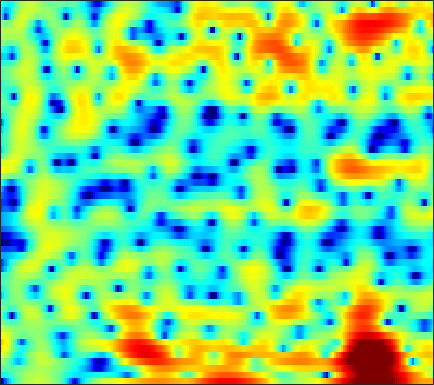

Source data for this figure (header and first rows):
-19.867, -14.714, -10.428, -7.5649, -5.9217, -4.1653, -2.7608, -1.8817, -0.8836, -0.071956, 0.60423, 1.0352, 1.5025, 1.8799, 2.0975, 2.3111, 2.4448, 2.494, 2.4934, 2.4109, 2.2488, 2.0554, 1.7136, 1.2892
-4.728, -4.407, -3.892, -3.3, -2.828, -2.179, -1.543, -1.085, -0.5115, 0.01255, 0.4787, 0.7875, 1.146, 1.436, 1.613, 1.79, 1.899, 1.934, 1.917, 1.827, 1.661, 1.49, 1.189, 0.8067
-1.788, -1.731, -1.671, -1.613, -1.565, -1.479, -1.36, -1.238, -1.032, -0.7719, -0.4579, -0.2054, 0.1454, 0.4904, 0.7334, 1.022, 1.259, 1.393, 1.501, 1.537, 1.496, 1.414, 1.241, 0.9898
1.119, 0.6735, -0.1211, -1.183, -2.159, -3.712, -5.473, -6.713, -7.545, -6.801, -5.081, -3.692, -2.037, -0.6691, 0.1678, 1.056, 1.725, 2.088, 2.406, 2.555, 2.539, 2.431, 2.167, 1.78
4.158, 3.549, 2.54, 1.294, 0.2099, -1.387, -3.027, -4.082, -4.838, -4.551, -3.506, -2.53, -1.247, -0.1108, 0.6065, 1.391, 1.968, 2.258, 2.457, 2.436, 2.174, 1.814, 1.089, 0.06648
5.641, 4.98, 3.951, 2.75, 1.762, 0.3611, -1.09, -2.134, -3.337, -4.084, -4.172, -3.808, -2.945, -1.885, -1.108, -0.1926, 0.5023, 0.8639, 1.117, 1.107, 0.8367, 0.4805, -0.2182, -1.153
6.578, 5.904, 4.84, 3.549, 2.414, 0.6119, -1.623, -3.708, -7.221, -11.1, -11.1, -8.462, -5.265, -2.964, -1.68, -0.4222, 0.4111, 0.7966, 1.03, 0.946, 0.5696, 0.1062, -0.7477, -1.862
4.756, 4.327, 3.682, 2.966, 2.388, 1.593, 0.8157, 0.2761, -0.3169, -0.7059, -0.856, -0.808, -0.5725, -0.2308, 0.02176, 0.3051, 0.4663, 0.4892, 0.3781, 0.08721, -0.4229, -0.9599, -1.899, -3.156
2.233, 1.967, 1.583, 1.2, 0.9262, 0.6241, 0.3986, 0.2873, 0.217, 0.2251, 0.2989, 0.3783, 0.5, 0.6165, 0.6857, 0.731, 0.7065, 0.637, 0.4618, 0.2025, -0.1455, -0.4651, -0.951, -1.481
0.03006, -0.4623, -1.205, -1.915, -2.322, -2.562, -2.388, -2.021, -1.36, -0.6412, 0.03245, 0.4615, 0.9134, 1.226, 1.36, 1.427, 1.379, 1.269, 1.032, 0.727, 0.4033, 0.1741, -0.0736, -0.2326
-0.584, -1.738, -3.999, -7.593, -12.14, -21.27, -11.23, -6.9, -3.37, -1.093, 0.4834, 1.323, 2.101, 2.549, 2.69, 2.647, 2.344, 1.959, 1.215, 0.258, -0.8337, -1.631, -2.395, -2.45
-0.0381, -0.5759, -1.417, -2.266, -2.737, -2.892, -2.364, -1.632, -0.4879, 0.5921, 1.434, 1.901, 2.309, 2.48, 2.445, 2.186, 1.657, 1.056, -0.05, -1.695, -4.169, -6.951, -13.04, -14.65
-2.259, -1.98, -1.582, -1.187, -0.8963, -0.5191, -0.1535, 0.1056, 0.3775, 0.5537, 0.6075, 0.5546, 0.378, 0.08965, -0.1514, -0.4785, -0.7951, -1.009, -1.28, -1.563, -1.838, -1.968, -1.94, -1.556
-7.406, -5.302, -3.216, -1.736, -0.931, -0.1552, 0.3199, 0.5107, 0.5073, 0.2147, -0.3749, -1.031, -2.237, -3.778, -5.04, -6.38, -6.51, -5.755, -4.262, -2.766, -1.475, -0.6415, 0.3158, 1.143
-5.161, -3.925, -2.459, -1.266, -0.5664, 0.127, 0.5377, 0.6531, 0.569, 0.1499, -0.6458, -1.537, -3.206, -5.625, -8.122, -11.99, -12.28, -9.492, -6.06, -3.558, -1.718, -0.6454, 0.5117, 1.441
-2.367, -2.028, -1.478, -0.8856, -0.4516, 0.05639, 0.4465, 0.6248, 0.7183, 0.6214, 0.3218, -0.02842, -0.6196, -1.295, -1.781, -2.277, -2.442, -2.373, -2.072, -1.626, -1.165, -0.8229, -0.3702, 0.1056
-3.202, -2.955, -2.361, -1.591, -0.9717, -0.1824, 0.5184, 0.9696, 1.427, 1.741, 1.905, 1.937, 1.861, 1.675, 1.489, 1.156, 0.7407, 0.3856, -0.1752, -0.8585, -1.666, -2.298, -3.016, -3.319
-10.85, -9.5, -6.798, -4.351, -2.846, -1.212, 0.08871, 0.8914, 1.762, 2.427, 2.93, 3.206, 3.43, 3.505, 3.452, 3.216, 2.747, 2.217, 1.203, -0.2858, -2.476, -4.858, -10.09, -25.99
-12.31, -11.08, -8.499, -6.183, -4.747, -3.174, -1.895, -1.084, -0.1523, 0.68, 1.413, 1.904, 2.479, 2.931, 3.164, 3.33, 3.284, 3.083, 2.571, 1.784, 0.7262, -0.1932, -1.376, -2.186
-7.682, -7.807, -7.65, -7.229, -6.825, -6.263, -5.713, -5.317, -4.754, -4.027, -3.087, -2.259, -1.049, 0.139, 0.9432, 1.846, 2.531, 2.89, 3.177, 3.25, 3.146, 2.987, 2.709, 2.374
-11.4, -11.96, -12.21, -11.99, -11.73, -11.54, -11.79, -12.36, -13.7, -15.04, -13.58, -10.8, -7.146, -4.201, -2.405, -0.5033, 0.9523, 1.802, 2.669, 3.266, 3.643, 3.801, 3.864, 3.789
-22.18, -28.43, -24.72, -19.1, -16.76, -14.97, -14.31, -14.39, -15.24, -16.07, -14.63, -12.07, -8.491, -5.481, -3.634, -1.602, -0.00929, 0.9538, 1.96, 2.707, 3.243, 3.519, 3.736, 3.813
-15.62, -16.19, -15.92, -14.68, -13.57, -12.2, -11.02, -10.29, -9.331, -8.293, -7.085, -6.038, -4.542, -3.035, -1.958, -0.6696, 0.44, 1.142, 1.905, 2.479, 2.886, 3.093, 3.263, 3.321
-10.38, -10.26, -9.91, -9.352, -8.82, -8.001, -7.103, -6.382, -5.397, -4.386, -3.351, -2.572, -1.546, -0.5694, 0.1091, 0.912, 1.566, 1.951, 2.329, 2.553, 2.629, 2.612, 2.522, 2.386
-8.053, -7.759, -7.293, -6.729, -6.245, -5.498, -4.665, -3.964, -2.977, -1.96, -0.9288, -0.184, 0.7452, 1.571, 2.082, 2.625, 2.964, 3.071, 3.011, 2.72, 2.217, 1.729, 0.9984, 0.3298
-8.08, -7.674, -7.189, -6.727, -6.35, -5.72, -4.848, -4.039, -2.737, -1.325, 0.08202, 1.075, 2.253, 3.219, 3.777, 4.279, 4.488, 4.427, 4.01, 3.149, 1.774, 0.3202, -2.331, -5.772
-11.18, -10.43, -10.12, -10.52, -11.19, -12.19, -11.97, -10.29, -7.199, -4.18, -1.63, -0.02653, 1.74, 3.098, 3.886, 4.604, 4.95, 4.96, 4.621, 3.836, 2.521, 1.155, -1.244, -4.096
-12.01, -11.9, -12.34, -13.53, -15.04, -17.93, -19.32, -16.37, -11.36, -7.356, -4.253, -2.367, -0.3181, 1.288, 2.227, 3.169, 3.761, 3.989, 4.027, 3.78, 3.285, 2.781, 2.023, 1.278
-9.749, -10.59, -11.78, -12.88, -13.44, -13.53, -12.65, -11.38, -9.282, -6.942, -4.732, -3.207, -1.44, 0.04826, 0.9585, 1.931, 2.646, 3.02, 3.32, 3.413, 3.348, 3.195, 2.91, 2.549
-7.222, -8.91, -11.84, -16.09, -20.57, -21.32, -15.35, -12.08, -8.785, -6.238, -4.188, -2.891, -1.402, -0.1643, 0.6214, 1.489, 2.168, 2.566, 2.944, 3.162, 3.228, 3.192, 3.039, 2.788
-2.68, -3.988, -5.97, -8.038, -9.241, -9.511, -8.221, -6.862, -5.137, -3.68, -2.469, -1.7, -0.8023, -0.01416, 0.5232, 1.194, 1.781, 2.15, 2.533, 2.77, 2.84, 2.805, 2.63, 2.35
2.159, 1.553, 0.7642, 0.07452, -0.3266, -0.6548, -0.7881, -0.797, -0.8054, -0.8919, -1.085, -1.263, -1.473, -1.432, -1.151, -0.4952, 0.3149, 0.8767, 1.451, 1.758, 1.791, 1.625, 1.212, 0.6267
4.467, 4.278, 4.037, 3.797, 3.595, 3.278, 2.841, 2.406, 1.601, 0.4199, -1.341, -3.211, -6.751, -10.58, -9.762, -5.725, -2.735, -1.246, -0.06451, 0.3825, 0.2198, -0.3244, -1.52, -3.259
2.75, 3.089, 3.543, 3.897, 4.063, 4.097, 3.914, 3.586, 2.873, 1.776, 0.2133, -1.3, -3.619, -5.346, -5.261, -3.69, -1.988, -1.061, -0.3529, -0.2771, -0.8491, -1.718, -3.615, -6.617
-3.249, -1.588, 0.1832, 1.487, 2.207, 2.863, 3.209, 3.278, 3.134, 2.748, 2.2, 1.722, 1.106, 0.6083, 0.3855, 0.2504, 0.2274, 0.1901, 0.02134, -0.348, -0.9834, -1.622, -2.731, -4.05
-6.85, -4.582, -2.252, -0.5124, 0.4939, 1.516, 2.206, 2.549, 2.791, 2.826, 2.685, 2.494, 2.154, 1.749, 1.423, 0.9722, 0.5029, 0.1484, -0.3444, -0.8379, -1.314, -1.677, -2.126, -2.545
-4.77, -3.641, -2.16, -0.7895, 0.1156, 1.125, 1.912, 2.346, 2.732, 2.904, 2.86, 2.7, 2.321, 1.78, 1.266, 0.467, -0.4351, -1.131, -1.995, -2.677, -3.064, -3.148, -3.021, -2.722
-4.419, -3.422, -2.045, -0.7085, 0.2089, 1.286, 2.157, 2.66, 3.121, 3.332, 3.301, 3.104, 2.608, 1.828, 1.032, -0.3343, -2.085, -3.692, -6.145, -8.421, -9.034, -8.052, -6.129, -4.335
-7.258, -5.559, -3.379, -1.483, -0.263, 1.092, 2.148, 2.76, 3.332, 3.627, 3.651, 3.48, 2.99, 2.159, 1.298, -0.2422, -2.335, -4.408, -8.115, -13.15, -14.6, -11.32, -7.589, -5.067
-11.42, -7.972, -4.716, -2.341, -0.9327, 0.5615, 1.716, 2.382, 3.038, 3.443, 3.589, 3.533, 3.225, 2.643, 2.035, 0.9922, -0.2936, -1.359, -2.773, -3.946, -4.626, -4.74, -4.525, -4.087
-5.887, -4.676, -3.068, -1.637, -0.6939, 0.4167, 1.36, 1.955, 2.621, 3.127, 3.438, 3.541, 3.487, 3.215, 2.862, 2.196, 1.353, 0.6302, -0.4295, -1.518, -2.581, -3.341, -4.283, -5.122
-1.986, -1.737, -1.374, -0.9813, -0.6684, -0.186, 0.4079, 0.961, 1.758, 2.53, 3.193, 3.559, 3.843, 3.865, 3.693, 3.229, 2.491, 1.76, 0.5454, -0.9338, -2.671, -4.125, -6.226, -8.393
-0.4437, -0.7165, -1.306, -2.158, -2.921, -3.803, -3.69, -2.699, -0.77, 1.118, 2.66, 3.53, 4.311, 4.671, 4.692, 4.399, 3.723, 2.958, 1.589, -0.2639, -2.724, -5.062, -9.152, -14.68
-1.129, -1.439, -2.345, -4.127, -6.392, -12.07, -18.05, -9.852, -3.877, -0.3826, 1.901, 3.08, 4.131, 4.692, 4.834, 4.664, 4.127, 3.482, 2.298, 0.7168, -1.279, -3.135, -5.983, -8.917
-3.212, -2.817, -2.675, -2.883, -3.164, -3.408, -3.081, -2.384, -1.046, 0.401, 1.634, 2.362, 3.044, 3.4, 3.453, 3.261, 2.802, 2.303, 1.447, 0.4448, -0.6495, -1.462, -2.45, -3.186
-3.507, -2.768, -2.05, -1.504, -1.156, -0.6941, -0.178, 0.2419, 0.8592, 1.472, 1.99, 2.297, 2.532, 2.54, 2.393, 2.017, 1.425, 0.8731, 0.03935, -0.817, -1.596, -2.038, -2.411, -2.498
-2.15, -1.65, -1.022, -0.4389, -0.01269, 0.5327, 1.048, 1.438, 1.919, 2.312, 2.605, 2.716, 2.703, 2.468, 2.132, 1.44, 0.4625, -0.4708, -1.935, -3.557, -4.973, -5.587, -5.454, -4.494
-1.913, -1.569, -1.05, -0.5422, -0.155, 0.3946, 0.9904, 1.454, 2.042, 2.549, 2.922, 3.063, 3.049, 2.771, 2.359, 1.475, 0.1759, -1.147, -3.525, -7.086, -13.54, -27.62, -14.32, -7.738
-4.562, -3.959, -3.47, -3.223, -3.062, -2.663, -1.826, -0.9941, 0.1905, 1.275, 2.111, 2.522, 2.759, 2.651, 2.347, 1.645, 0.6211, -0.3547, -1.853, -3.488, -4.883, -5.383, -4.864, -3.394
-6.74, -6.035, -6.334, -7.954, -10.29, -13.61, -10.36, -6.65, -3.071, -0.6684, 0.8315, 1.542, 2.036, 2.077, 1.828, 1.251, 0.3928, -0.3601, -1.444, -2.356, -2.839, -2.854, -2.32, -1.309
-3.12, -3.289, -3.959, -5.245, -6.471, -7.468, -6.165, -4.338, -2.003, -0.2434, 0.8882, 1.392, 1.655, 1.48, 1.086, 0.196, -1.083, -2.307, -4.297, -6.573, -8.306, -8.1, -5.983, -3.321
0.1553, -0.0125, -0.2472, -0.5042, -0.6178, -0.6065, -0.3476, -0.01533, 0.4993, 0.8876, 1.109, 1.093, 0.7867, 0.1635, -0.4879, -1.674, -3.216, -4.638, -7.093, -10.61, -15.02, -14.67, -9.483, -5.296
1.501, 1.466, 1.396, 1.353, 1.345, 1.385, 1.434, 1.467, 1.444, 1.292, 0.9515, 0.528, -0.2896, -1.395, -2.402, -3.85, -5.284, -6.206, -7.067, -7.381, -7.095, -6.399, -5.055, -3.425
1.98, 1.879, 1.786, 1.807, 1.877, 2.03, 2.19, 2.257, 2.215, 1.994, 1.461, 0.8389, -0.3461, -2.046, -3.761, -6.773, -10.5, -12.71, -11.53, -8.532, -6.088, -4.622, -3.057, -1.79
0.9525, 0.3004, -0.1729, -0.03886, 0.4175, 1.223, 2.027, 2.515, 2.945, 3.05, 2.81, 2.374, 1.412, -0.07029, -1.596, -4.235, -7.438, -9.182, -8.129, -5.411, -3.166, -1.938, -0.7223, 0.02813
-3.645, -7.137, -12.52, -9.416, -5.673, -2.27, -0.02713, 1.168, 2.297, 2.957, 3.264, 3.26, 2.971, 2.411, 1.856, 1.051, 0.3372, -0.01577, -0.1127, 0.1065, 0.4701, 0.7255, 0.9552, 0.9227
-3.694, -5.742, -7.572, -7.14, -5.742, -3.649, -1.782, -0.6121, 0.6544, 1.618, 2.268, 2.569, 2.744, 2.702, 2.568, 2.266, 1.917, 1.669, 1.358, 1.111, 0.9245, 0.8116, 0.6045, 0.314
-1.816, -3.063, -4.365, -4.977, -4.86, -4.02, -2.732, -1.651, -0.2991, 0.8614, 1.732, 2.204, 2.595, 2.723, 2.661, 2.399, 1.959, 1.545, 0.9185, 0.3068, -0.1969, -0.4542, -0.6177, -0.6156
